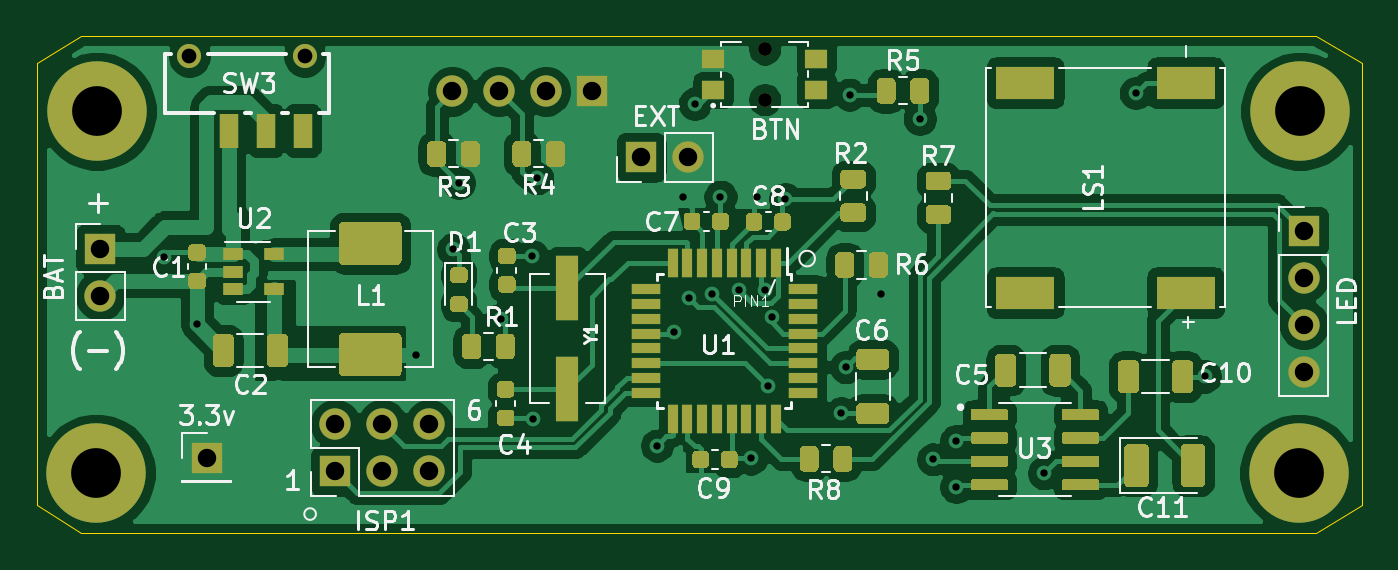
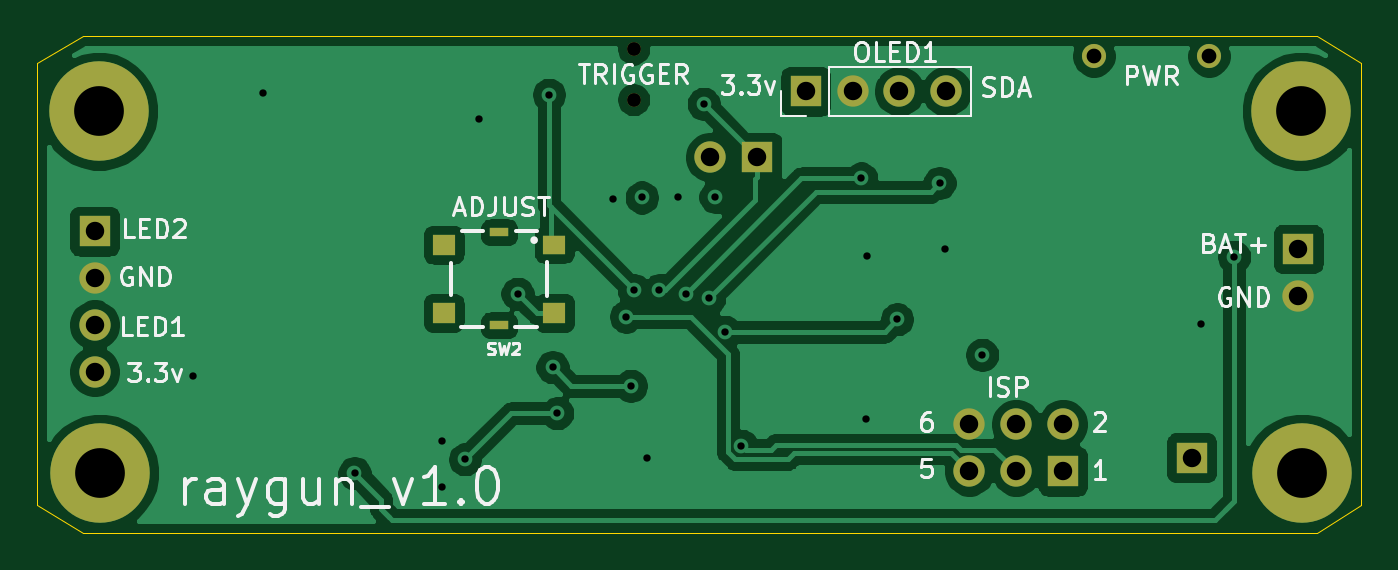
Circuit board: 11 layer files. Board 71.9 x 27.0 mm.
- bottom_copper: atmega328-B_Cu.gbr (73798 bytes)
- bottom_mask: atmega328-B_Mask.gbr (1859 bytes)
- paste: atmega328-B_Paste.gbr (736 bytes)
- bottom_silk: atmega328-B_SilkS.gbr (18917 bytes)
- outline: atmega328-Edge_Cuts.gbr (891 bytes)
- top_copper: atmega328-F_Cu.gbr (147256 bytes)
- top_mask: atmega328-F_Mask.gbr (20344 bytes)
- paste: atmega328-F_Paste.gbr (19257 bytes)
- top_silk: atmega328-F_SilkS.gbr (32593 bytes)
- drill: atmega328-NPTH.drl (344 bytes)
- drill: atmega328-PTH.drl (1246 bytes)

=== bottom_copper: atmega328-B_Cu.gbr (73798 bytes, source omitted) ===
=== bottom_mask: atmega328-B_Mask.gbr ===
%TF.GenerationSoftware,KiCad,Pcbnew,(5.1.9-0-10_14)*%
%TF.CreationDate,2022-07-10T13:30:40-04:00*%
%TF.ProjectId,raygun,72617967-756e-42e6-9b69-6361645f7063,rev?*%
%TF.SameCoordinates,Original*%
%TF.FileFunction,Soldermask,Bot*%
%TF.FilePolarity,Negative*%
%FSLAX46Y46*%
G04 Gerber Fmt 4.6, Leading zero omitted, Abs format (unit mm)*
G04 Created by KiCad (PCBNEW (5.1.9-0-10_14)) date 2022-07-10 13:30:40*
%MOMM*%
%LPD*%
G01*
G04 APERTURE LIST*
%ADD10C,0.750000*%
%ADD11R,1.700000X1.700000*%
%ADD12O,1.700000X1.700000*%
%ADD13C,1.308000*%
%ADD14R,1.000000X0.450000*%
%ADD15R,1.200000X1.100000*%
%ADD16R,1.200000X1.000000*%
%ADD17C,5.400000*%
G04 APERTURE END LIST*
D10*
%TO.C,SW1*%
X122100000Y-68725000D03*
X122100000Y-71475000D03*
%TD*%
D11*
%TO.C,ISP1*%
X98800000Y-91640000D03*
D12*
X98800000Y-89100000D03*
X101340000Y-91640000D03*
X101340000Y-89100000D03*
X103880000Y-91640000D03*
X103880000Y-89100000D03*
%TD*%
D13*
%TO.C,SW3*%
X90875000Y-69100000D03*
X97125000Y-69100000D03*
%TD*%
D14*
%TO.C,SW2*%
X129400000Y-78675000D03*
X129400000Y-83725000D03*
D15*
X132400000Y-79350000D03*
X132400000Y-83050000D03*
X126400000Y-83050000D03*
D16*
X126400000Y-79350000D03*
%TD*%
D12*
%TO.C,SWTCH1*%
X117940000Y-74600000D03*
D11*
X115400000Y-74600000D03*
%TD*%
D17*
%TO.C,REF\u002A\u002A*%
X151130000Y-72110600D03*
%TD*%
%TO.C,REF\u002A\u002A*%
X85877400Y-72110600D03*
%TD*%
%TO.C,REF\u002A\u002A*%
X85826600Y-91744800D03*
%TD*%
%TO.C,REF\u002A\u002A*%
X151079200Y-91744800D03*
%TD*%
D12*
%TO.C,OLED1*%
X105130600Y-71018400D03*
X107670600Y-71018400D03*
X110210600Y-71018400D03*
D11*
X112750600Y-71018400D03*
%TD*%
D12*
%TO.C,LED1*%
X151358600Y-86233000D03*
X151358600Y-83693000D03*
X151358600Y-81153000D03*
D11*
X151358600Y-78613000D03*
%TD*%
D12*
%TO.C,BAT1*%
X86029800Y-82118200D03*
D11*
X86029800Y-79578200D03*
%TD*%
%TO.C,3.3v1*%
X91821000Y-90906600D03*
%TD*%
M02*

=== paste: atmega328-B_Paste.gbr ===
%TF.GenerationSoftware,KiCad,Pcbnew,(5.1.9-0-10_14)*%
%TF.CreationDate,2022-07-10T13:30:40-04:00*%
%TF.ProjectId,raygun,72617967-756e-42e6-9b69-6361645f7063,rev?*%
%TF.SameCoordinates,Original*%
%TF.FileFunction,Paste,Bot*%
%TF.FilePolarity,Positive*%
%FSLAX46Y46*%
G04 Gerber Fmt 4.6, Leading zero omitted, Abs format (unit mm)*
G04 Created by KiCad (PCBNEW (5.1.9-0-10_14)) date 2022-07-10 13:30:40*
%MOMM*%
%LPD*%
G01*
G04 APERTURE LIST*
%ADD10R,1.000000X0.450000*%
%ADD11R,1.200000X1.100000*%
%ADD12R,1.200000X1.000000*%
G04 APERTURE END LIST*
D10*
%TO.C,SW2*%
X129400000Y-78675000D03*
X129400000Y-83725000D03*
D11*
X132400000Y-79350000D03*
X132400000Y-83050000D03*
X126400000Y-83050000D03*
D12*
X126400000Y-79350000D03*
%TD*%
M02*

=== bottom_silk: atmega328-B_SilkS.gbr (18917 bytes, source omitted) ===
=== outline: atmega328-Edge_Cuts.gbr ===
%TF.GenerationSoftware,KiCad,Pcbnew,(5.1.9-0-10_14)*%
%TF.CreationDate,2022-07-10T13:30:40-04:00*%
%TF.ProjectId,raygun,72617967-756e-42e6-9b69-6361645f7063,rev?*%
%TF.SameCoordinates,Original*%
%TF.FileFunction,Profile,NP*%
%FSLAX46Y46*%
G04 Gerber Fmt 4.6, Leading zero omitted, Abs format (unit mm)*
G04 Created by KiCad (PCBNEW (5.1.9-0-10_14)) date 2022-07-10 13:30:40*
%MOMM*%
%LPD*%
G01*
G04 APERTURE LIST*
%TA.AperFunction,Profile*%
%ADD10C,0.050000*%
%TD*%
G04 APERTURE END LIST*
D10*
X85000000Y-95000000D02*
X82600000Y-93500000D01*
X154500000Y-93500000D02*
X152000000Y-95000000D01*
X85000000Y-68000000D02*
X82600000Y-69500000D01*
X154500000Y-69500000D02*
X152000000Y-68000000D01*
X154500000Y-69500000D02*
X154500000Y-93500000D01*
X82600000Y-69500000D02*
X82600000Y-93500000D01*
X85000000Y-95000000D02*
X152000000Y-95000000D01*
X85000000Y-68000000D02*
X152000000Y-68000000D01*
M02*

=== top_copper: atmega328-F_Cu.gbr (147256 bytes, source omitted) ===
=== top_mask: atmega328-F_Mask.gbr (20344 bytes, source omitted) ===
=== paste: atmega328-F_Paste.gbr (19257 bytes, source omitted) ===
=== top_silk: atmega328-F_SilkS.gbr (32593 bytes, source omitted) ===
=== drill: atmega328-NPTH.drl ===
M48
; DRILL file {KiCad (5.1.9-0-10_14)} date Sunday, July 10, 2022 at 01:29:50 PM
; FORMAT={-:-/ absolute / inch / decimal}
; #@! TF.CreationDate,2022-07-10T13:29:50-04:00
; #@! TF.GenerationSoftware,Kicad,Pcbnew,(5.1.9-0-10_14)
; #@! TF.FileFunction,NonPlated,1,2,NPTH
FMAT,2
INCH
T1C0.0295
%
G90
G05
T1
X4.8071Y-2.7057
X4.8071Y-2.814
T0
M30

=== drill: atmega328-PTH.drl ===
M48
; DRILL file {KiCad (5.1.9-0-10_14)} date Sunday, July 10, 2022 at 01:29:50 PM
; FORMAT={-:-/ absolute / inch / decimal}
; #@! TF.CreationDate,2022-07-10T13:29:50-04:00
; #@! TF.GenerationSoftware,Kicad,Pcbnew,(5.1.9-0-10_14)
; #@! TF.FileFunction,Plated,1,2,PTH
FMAT,2
INCH
T1C0.0157
T2C0.0315
T3C0.0394
T4C0.1063
%
G90
G05
T1
X3.5236Y-3.1496
X3.594Y-3.2941
X4.0622Y-3.3591
X4.1417Y-3.1339
X4.1535Y-2.9921
X4.2441Y-3.2835
X4.3094Y-3.148
X4.311Y-3.4961
X4.3209Y-2.9823
X4.5768Y-3.5531
X4.6127Y-3.3095
X4.6322Y-3.0219
X4.6457Y-3.2382
X4.6575Y-2.8228
X4.6949Y-3.2283
X4.7125Y-3.0211
X4.752Y-3.2205
X4.7776Y-3.5807
X4.7896Y-3.023
X4.8071Y-3.2205
X4.813Y-3.4252
X4.8228Y-3.2776
X4.8507Y-3.0263
X4.9705Y-3.4843
X4.9803Y-3.3858
X4.9882Y-2.8031
X5.0551Y-3.2283
X5.1383Y-2.8548
X5.1673Y-3.5827
X5.2165Y-3.5433
X5.2165Y-3.6417
X5.4035Y-3.6122
X5.6Y-2.8
X5.748Y-3.4055
T2
X3.5778Y-2.7205
X3.8238Y-2.7205
T3
X3.387Y-3.133
X3.387Y-3.233
X3.615Y-3.579
X3.8898Y-3.5079
X3.8898Y-3.6079
X3.9898Y-3.5079
X3.9898Y-3.6079
X4.0898Y-3.5079
X4.0898Y-3.6079
X4.139Y-2.796
X4.239Y-2.796
X4.339Y-2.796
X4.439Y-2.796
X4.5433Y-2.937
X4.6433Y-2.937
X5.959Y-3.095
X5.959Y-3.195
X5.959Y-3.295
X5.959Y-3.395
T4
X3.379Y-3.612
X3.381Y-2.839
X5.948Y-3.612
X5.95Y-2.839
T0
M30

